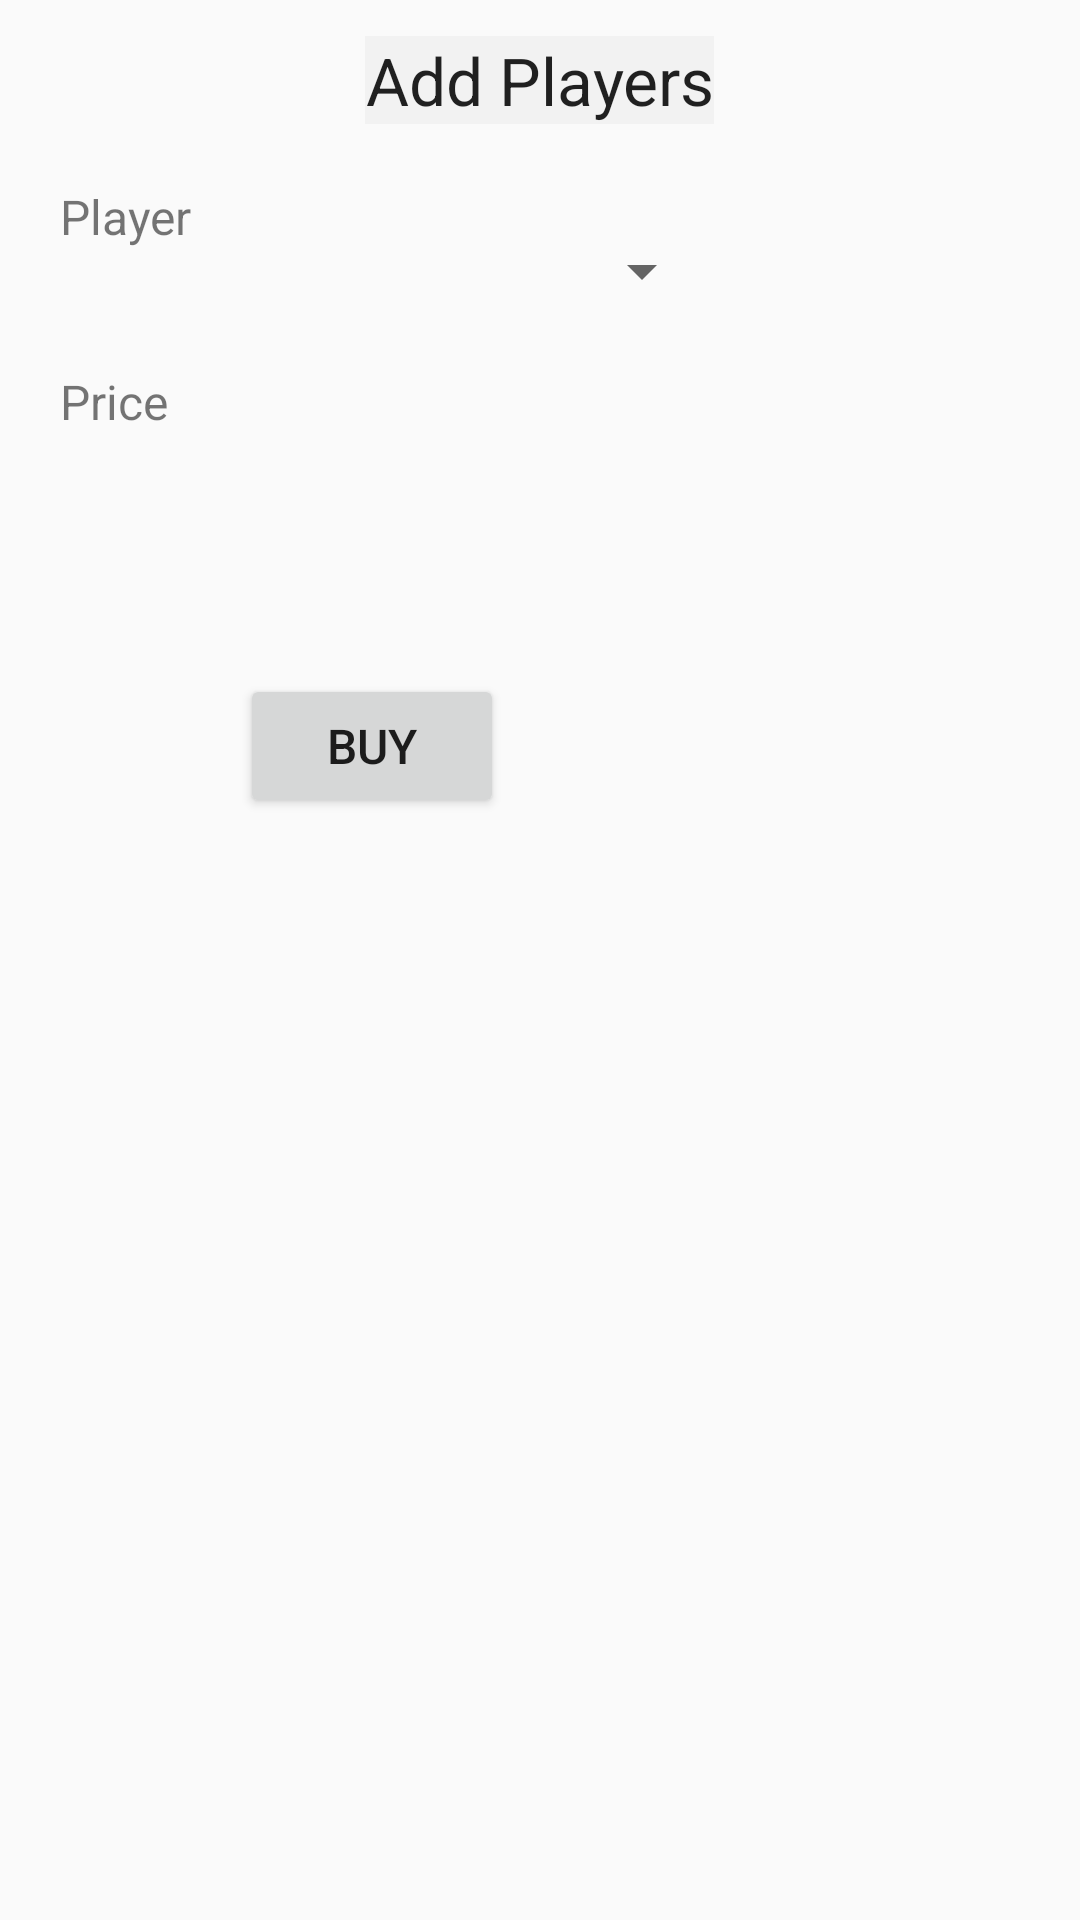

Reconstruct the res/layout file that produces this screen, plus the resources it refers to.
<!-- AndroidManifest.xml: application theme Theme.AppCompat.Light.NoActionBar -->
<!-- res/layout/add_players_after_auction_list_screen.xml -->
<?xml version="1.0" encoding="utf-8"?>
<RelativeLayout xmlns:android="http://schemas.android.com/apk/res/android"
    android:layout_width="match_parent"
    android:layout_height="match_parent" >

    <TextView
        android:id="@+id/AddPlayersLabel"
        android:layout_width="wrap_content"
        android:layout_height="wrap_content"
        android:background="#F2F2F2"
        android:layout_alignParentTop="true"
        android:layout_centerHorizontal="true"
        android:layout_marginTop="12dp"
        android:gravity="center"
        android:text="Add Players"
        android:inputType="textPersonName"
        android:textAppearance="@style/Base.TextAppearance.AppCompat.Large" />

    <TextView
        android:id="@+id/SelectPlayerTxt"
        android:layout_width="wrap_content"
        android:layout_height="wrap_content"
        android:layout_below="@+id/AddPlayersLabel"
        android:layout_marginStart="20dp"
        android:layout_marginLeft="20dp"
        android:layout_marginTop="20dp"
        android:text="Player"
        android:textSize="16sp" />

    <TextView
        android:id="@+id/PlayerPriceTxt"
        android:layout_width="wrap_content"
        android:layout_height="wrap_content"
        android:layout_below="@+id/SelectPlayerTxt"
        android:layout_marginStart="20dp"
        android:layout_marginLeft="20dp"
        android:layout_marginTop="40dp"
        android:text="Price"
        android:textSize="16sp" />

    <Spinner
        android:id="@+id/PlayersListTxt"
        android:layout_width="wrap_content"
        android:layout_height="wrap_content"
        android:layout_alignBaseline="@+id/SelectPlayerTxt"
        android:layout_marginStart="190dp"
        android:layout_marginLeft="20dp"
        android:layout_marginTop="20dp"
        android:text=""
        android:textSize="16sp" />

    <TextView
        android:id="@+id/PlayersPriceEdit"
        android:layout_width="200dp"
        android:layout_height="wrap_content"
        android:layout_alignBaseline="@+id/PlayerPriceTxt"
        android:layout_alignBottom="@+id/PlayersListTxt"
        android:layout_marginStart="190dp"
        android:layout_marginLeft="20dp"
        android:layout_marginTop="20dp"
        android:text=""
        android:textSize="16sp" />

    <Button
        android:id="@+id/BuyBtn"
        android:layout_width="wrap_content"
        android:layout_height="wrap_content"
        android:layout_below="@+id/PlayersPriceEdit"
        android:layout_marginStart="80dp"
        android:layout_marginLeft="20dp"
        android:layout_marginTop="80dp"
        android:text="Buy"
        android:textSize="16sp" />

</RelativeLayout>
<!-- resources referenced by this layout -->
<resources>

</resources>
